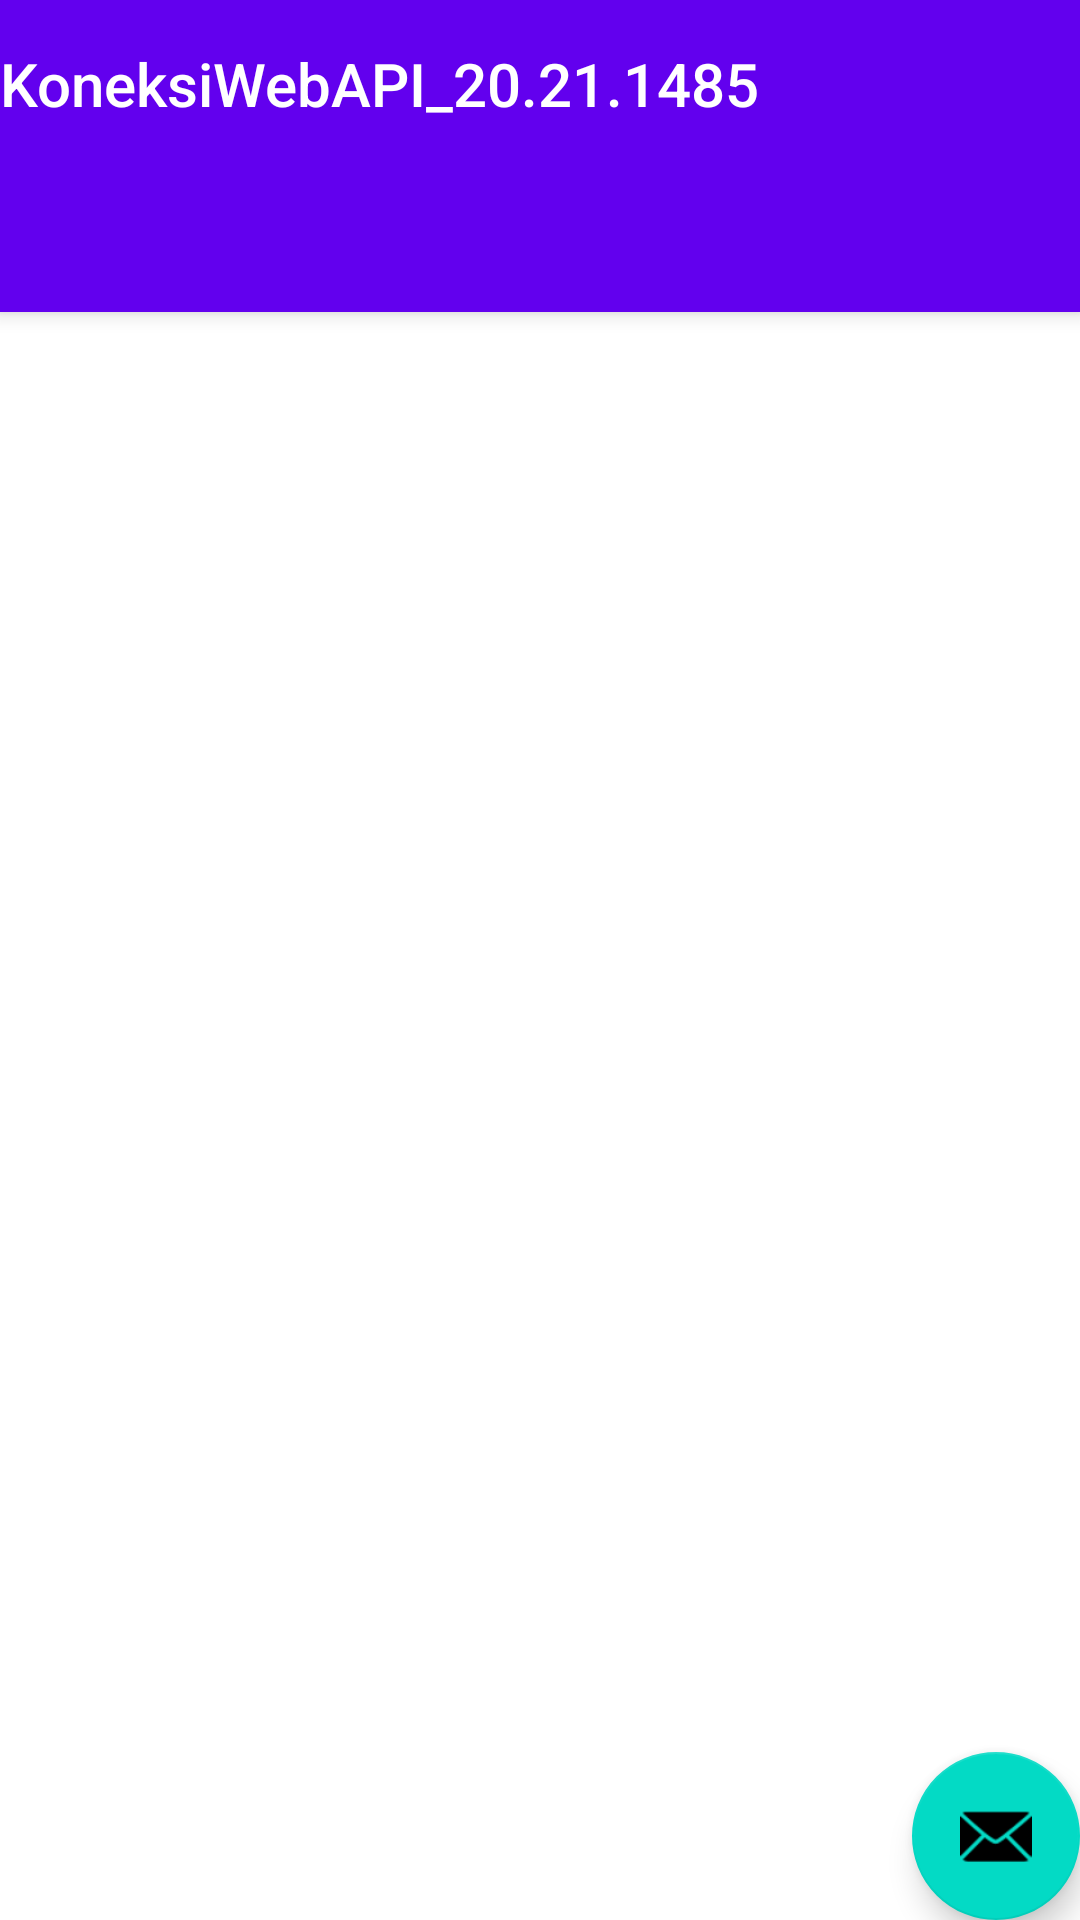

This screen was rendered from an Android layout file. Write that file and the resources it references.
<!-- AndroidManifest.xml: activity theme Theme.KoneksiWebAPI_20.21.1485.NoActionBar -->
<!-- res/layout/activity_main.xml -->
<?xml version="1.0" encoding="utf-8"?>
<androidx.coordinatorlayout.widget.CoordinatorLayout xmlns:android="http://schemas.android.com/apk/res/android"
    xmlns:app="http://schemas.android.com/apk/res-auto"
    xmlns:tools="http://schemas.android.com/tools"
    android:layout_width="match_parent"
    android:layout_height="match_parent"
    tools:context=".MainActivity">

    <com.google.android.material.appbar.AppBarLayout
        android:layout_width="match_parent"
        android:layout_height="wrap_content"
        android:theme="@style/Theme.KoneksiWebAPI_20.21.1485.AppBarOverlay">

        <TextView
            android:id="@+id/title"
            android:layout_width="wrap_content"
            android:layout_height="wrap_content"
            android:gravity="center"
            android:minHeight="?actionBarSize"
            android:padding="@dimen/appbar_padding"
            android:text="@string/app_name"
            android:textAppearance="@style/TextAppearance.Widget.AppCompat.Toolbar.Title" />

        <com.google.android.material.tabs.TabLayout
            android:id="@+id/tabs"
            android:layout_width="match_parent"
            android:layout_height="wrap_content"
            android:background="?attr/colorPrimary"
            app:tabSelectedTextColor="@color/white"
            app:tabIndicatorColor="@color/teal_200"
            app:tabIndicatorHeight="5dp"/>
    </com.google.android.material.appbar.AppBarLayout>

    <androidx.viewpager.widget.ViewPager
        android:id="@+id/view_pager"
        android:layout_width="match_parent"
        android:layout_height="match_parent"
        app:layout_behavior="@string/appbar_scrolling_view_behavior" />

    <com.google.android.material.floatingactionbutton.FloatingActionButton
        android:id="@+id/fab"
        android:layout_width="wrap_content"
        android:layout_height="wrap_content"
        android:layout_gravity="bottom|end"
        android:layout_margin="@dimen/fab_margin"
        app:srcCompat="@android:drawable/ic_dialog_email" />
</androidx.coordinatorlayout.widget.CoordinatorLayout>
<!-- resources referenced by this layout -->
<resources>
  <string name="app_name">KoneksiWebAPI_20.21.1485</string>
  <style name="Theme.KoneksiWebAPI_20.21.1485.AppBarOverlay" parent="ThemeOverlay.AppCompat.Dark.ActionBar" />
  <style name="Theme.KoneksiWebAPI_20.21.1485.NoActionBar">
          <item name="windowActionBar">false</item>
          <item name="windowNoTitle">true</item>
      </style>
  <!-- not gathered from this repository: default colours our renderer supplied (Android Studio template values) -->
  <color name="teal_200">#FF03DAC5</color>
  <color name="white">#FFFFFFFF</color>
</resources>
